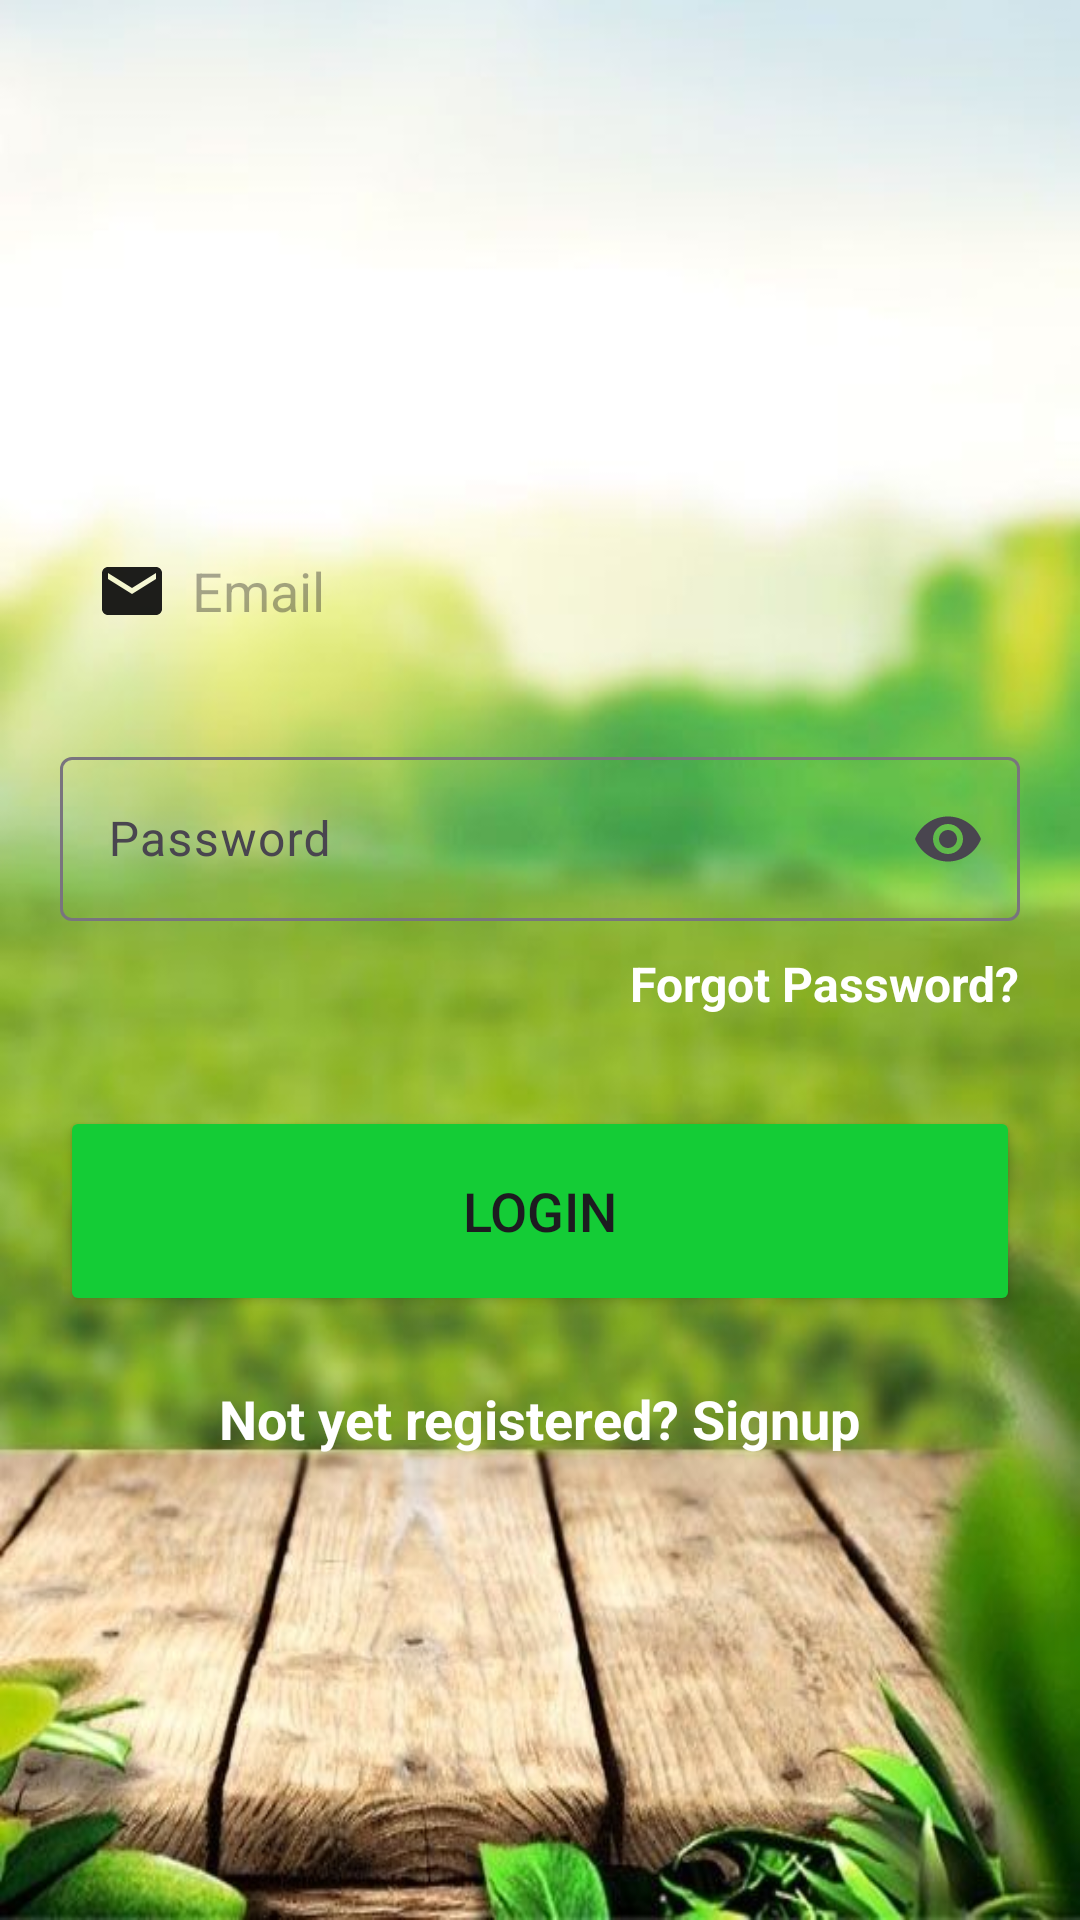

This screen was rendered from an Android layout file. Write that file and the resources it references.
<!-- AndroidManifest.xml: application theme Theme.MavunoHub -->
<!-- res/layout/activity_login.xml -->
<?xml version="1.0" encoding="utf-8"?>
<LinearLayout
    xmlns:android="http://schemas.android.com/apk/res/android"
    xmlns:app="http://schemas.android.com/apk/res-auto"
    xmlns:tools="http://schemas.android.com/tools"
    android:layout_width="match_parent"
    android:layout_height="match_parent"
    android:background="@drawable/profile"
    android:orientation="vertical"
    android:gravity="center"
    tools:context=".LoginActivity">

    <ScrollView
        android:layout_width="match_parent"
        android:layout_height="wrap_content"
        android:fillViewport="true">

        <LinearLayout
            android:layout_width="match_parent"
            android:layout_height="wrap_content"
            android:orientation="vertical"
            android:padding="20dp"
            android:gravity="center_horizontal">

            <EditText
                android:id="@+id/login_email"
                android:layout_width="match_parent"
                android:layout_height="60dp"
                android:layout_marginTop="20dp"
                android:background="@drawable/lavender_border"
                android:drawableStart="@drawable/ic_email"
                android:drawablePadding="8dp"
                android:hint="Email"
                android:padding="12dp"
                android:inputType="textEmailAddress"/>

            <com.google.android.material.textfield.TextInputLayout
                android:layout_width="match_parent"
                android:layout_height="60dp"
                app:endIconMode="password_toggle"
                android:layout_marginTop="20dp">

                <EditText
                    android:id="@+id/login_password"
                    android:layout_width="match_parent"
                    android:background="@drawable/lavender_border"
                    android:layout_height="wrap_content"
                    android:drawableStart="@drawable/ic_padlock"
                    android:inputType="textPassword"
                    android:hint="Password"
                    android:padding="18dp"
                    tools:ignore="HardcodedText" />
            </com.google.android.material.textfield.TextInputLayout>

            
            <TextView
                android:id="@+id/forgotPassword"
                android:layout_width="wrap_content"
                android:layout_height="wrap_content"
                android:layout_marginTop="10dp"
                android:layout_gravity="end"
                android:text="Forgot Password?"
                android:textColor="@color/white"
                android:textSize="16sp"
                android:textStyle="bold"/>

            <Button
                android:id="@+id/login_button"
                android:layout_width="match_parent"
                android:layout_height="70dp"
                android:layout_marginTop="30dp"
                android:text="Login"
                android:textSize="18sp"
                android:backgroundTint="@color/textTabLight" />

            <TextView
                android:id="@+id/signupRedirectText"
                android:layout_width="wrap_content"
                android:layout_height="wrap_content"
                android:layout_gravity="center"
                android:layout_marginTop="14dp"
                android:padding="8dp"
                android:text="Not yet registered? Signup"
                android:textColor="@color/white"
                android:textSize="18sp"
                android:textStyle="bold"/>
        </LinearLayout>
    </ScrollView>
</LinearLayout>
<!-- resources referenced by this layout -->
<resources>
  <color name="textTabLight">#14CC36</color>
  <color name="white">#ffffff</color>
  <!-- drawable ic_email (drawable) -->
  <vector android:height="24dp" android:tint="#0D0D0D"
      android:viewportHeight="24.0" android:viewportWidth="24.0"
      android:width="24dp" xmlns:android="http://schemas.android.com/apk/res/android">
      <path android:fillColor="#EFFBF7F7" android:pathData="M20,4L4,4c-1.1,0 -1.99,0.9 -1.99,2L2,18c0,1.1 0.9,2 2,2h16c1.1,0 2,-0.9 2,-2L22,6c0,-1.1 -0.9,-2 -2,-2zM20,8l-8,5 -8,-5L4,6l8,5 8,-5v2z"/>
  </vector>
  <!-- drawable profile: jpg bitmap (drawable, 41562 bytes) -->
  <style name="Theme.MavunoHub" parent="Base.Theme.MavunoHub" />
  <style name="Base.Theme.MavunoHub" parent="Theme.Material3.DayNight.NoActionBar">
          
          
      </style>
</resources>
